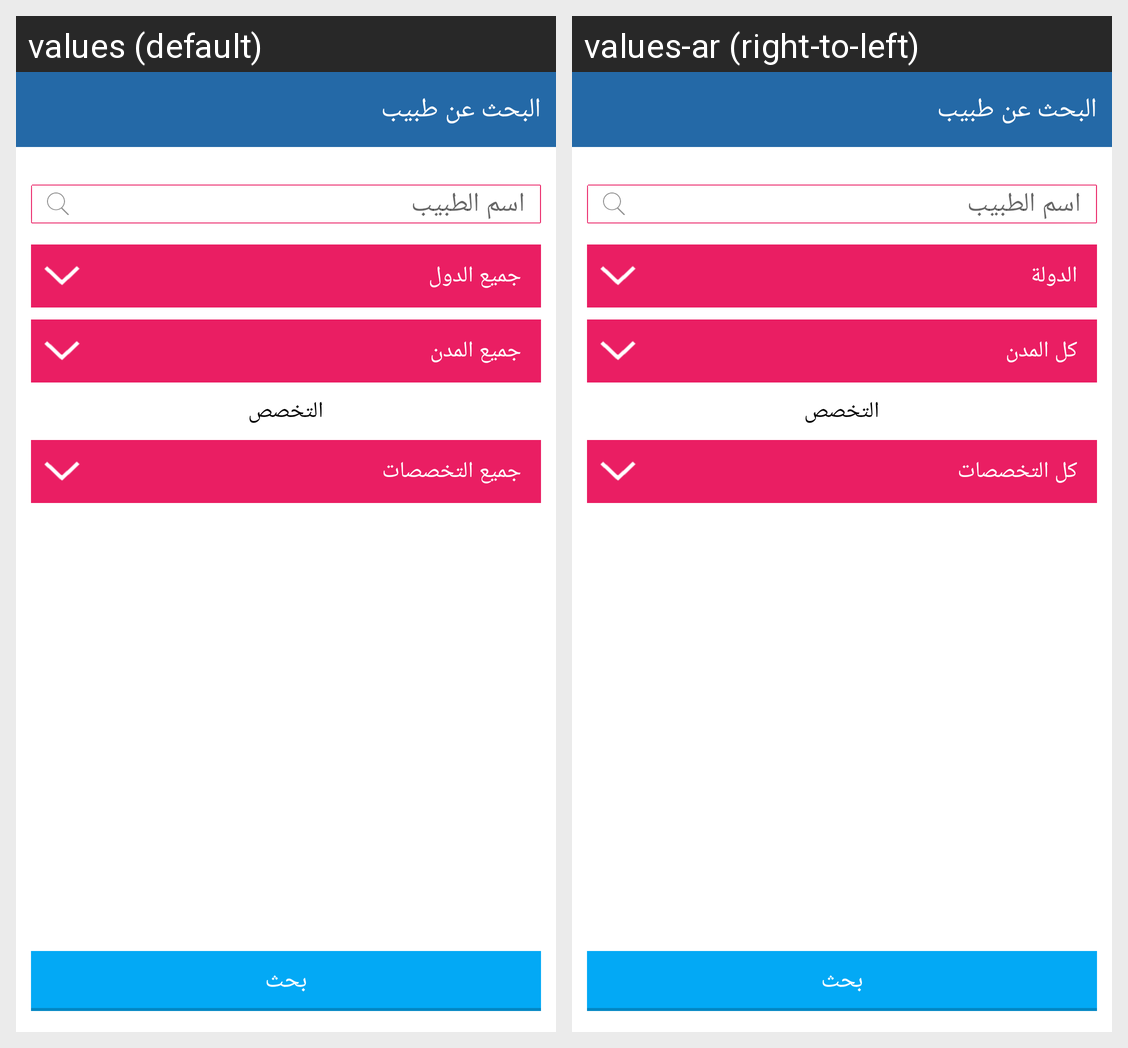

The same Android screen rendered under two of its app's locales, left to right. List the strings drawn on it with the default value and each locale's translation.
Android screen res/layout/fragment_search_doctor.xml rendered under 2 locales, left to right: values (default), values-ar (right-to-left). Device: Nexus 5 (rendered at 1080×1920; each locale shown at half size, 540×960, under a caption strip naming it); theme AppTheme.
Strings drawn on this screen, with the default value and each locale's value (text and hints the layout hard-codes, and strings that could not be matched under every locale, appear in the picture but are not listed):

search_doctor
  values: البحث عن طبيب
  values-ar: البحث عن طبيب

doctor_name
  values: اسم الطبیب
  values-ar: اسم الطبيب

country
  values: جمیع الدول
  values-ar: الدولة

any_city
  values: جميع المدن
  values-ar: كل المدن

specialty
  values: التخصص
  values-ar: التخصص

any_speciality
  values: جمیع التخصصات
  values-ar: كل التخصصات

search
  values: بحث
  values-ar: بحث
